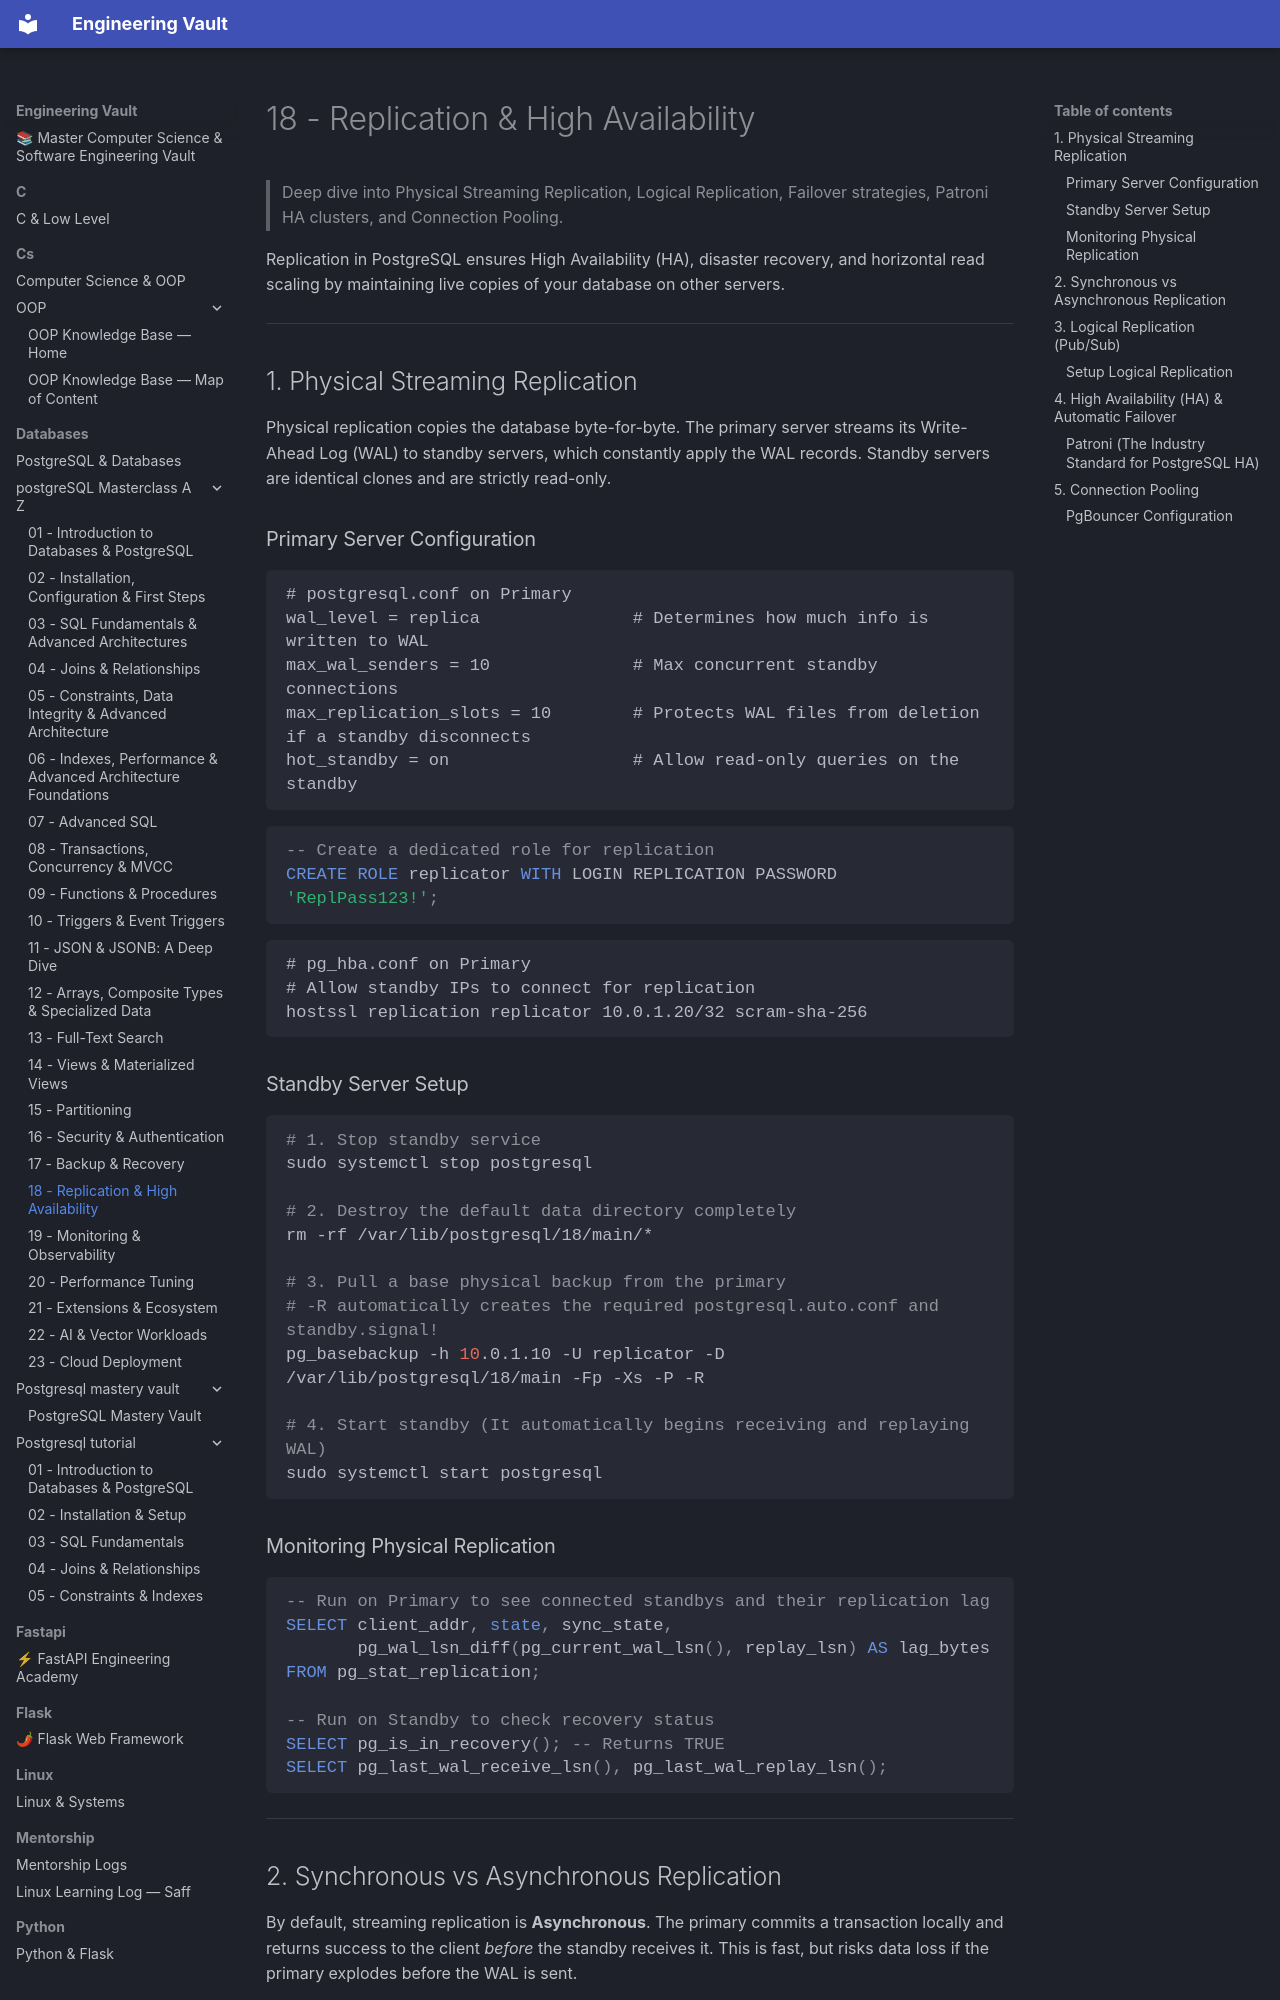

repository: Saff9/engineering-vault · page: databases/postgreSQL-Masterclass-A-Z/18-replication-high-availability/index.html · generator: mkdocs

# 18 - Replication & High Availability

> Deep dive into Physical Streaming Replication, Logical Replication, Failover strategies, Patroni HA clusters, and Connection Pooling.

Replication in PostgreSQL ensures High Availability (HA), disaster recovery, and horizontal read scaling by maintaining live copies of your database on other servers.

---

## 1. Physical Streaming Replication

Physical replication copies the database byte-for-byte. The primary server streams its Write-Ahead Log (WAL) to standby servers, which constantly apply the WAL records. Standby servers are identical clones and are strictly read-only.

### Primary Server Configuration

```conf
# postgresql.conf on Primary
wal_level = replica               # Determines how much info is written to WAL
max_wal_senders = 10              # Max concurrent standby connections
max_replication_slots = 10        # Protects WAL files from deletion if a standby disconnects
hot_standby = on                  # Allow read-only queries on the standby
```

```sql
-- Create a dedicated role for replication
CREATE ROLE replicator WITH LOGIN REPLICATION PASSWORD 'ReplPass123!';
```

```conf
# pg_hba.conf on Primary
# Allow standby IPs to connect for replication
hostssl replication replicator 10.0.1.20/32 scram-sha-256
```

### Standby Server Setup

```bash
# 1. Stop standby service
sudo systemctl stop postgresql

# 2. Destroy the default data directory completely
rm -rf /var/lib/postgresql/18/main/*

# 3. Pull a base physical backup from the primary
# -R automatically creates the required postgresql.auto.conf and standby.signal!
pg_basebackup -h 10.0.1.10 -U replicator -D /var/lib/postgresql/18/main -Fp -Xs -P -R

# 4. Start standby (It automatically begins receiving and replaying WAL)
sudo systemctl start postgresql
```

### Monitoring Physical Replication
```sql
-- Run on Primary to see connected standbys and their replication lag
SELECT client_addr, state, sync_state, 
       pg_wal_lsn_diff(pg_current_wal_lsn(), replay_lsn) AS lag_bytes 
FROM pg_stat_replication;

-- Run on Standby to check recovery status
SELECT pg_is_in_recovery(); -- Returns TRUE
SELECT pg_last_wal_receive_lsn(), pg_last_wal_replay_lsn();
```

---
